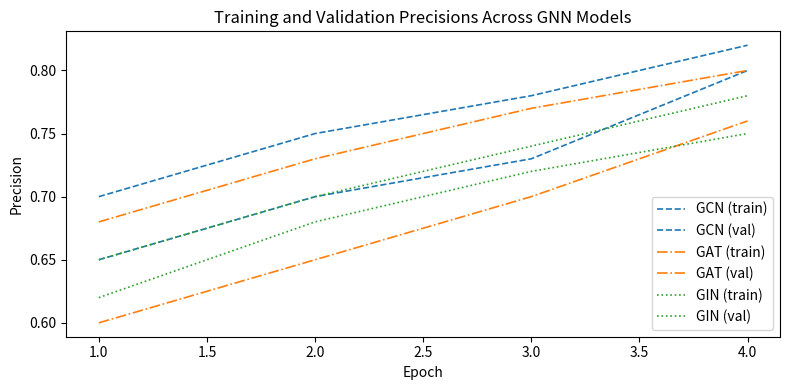

This chart was generated by the following Python code:
import matplotlib.pyplot as plt

def plot_metrics(metrics, 
                 metric_key, 
                 title, 
                 xlabel='Epoch', 
                 ylabel=None, 
                 styles=None, 
                 metric_types=None, 
                 figsize=(8, 4)):
    """
    Plots specified metrics for multiple models over epochs.

    Args:
        metrics (dict): A dictionary where keys are model names and values are dictionaries
                        containing dataset metrics (e.g., {'gcn': {'val': {'precisions': [...]}, 'train': {...}}}).
        metric_key (str): The key for the metric to plot (e.g., 'precisions').
        title (str): Title of the plot.
        xlabel (str): Label for the x-axis. Default is 'Epoch'.
        ylabel (str): Label for the y-axis. Default is `metric_key.capitalize()`.
        styles (dict): Optional dictionary for styling. Keys are model names, and values are dictionaries with:
                       {'color': ..., 'linestyle': ..., 'linewidth': ..., 'label': ...}.
        metric_types (list): List of metric types to plot (e.g., ['train', 'val']). Default is `['val']`.
        figsize (tuple): Size of the figure. Default is (8, 4).
    """
    metric_types = metric_types or ['val']
    plt.figure(figsize=figsize)
    
    for model, data in metrics.items():
        for metric_type in metric_types:
            if metric_type not in data:
                continue

            epochs = range(1, len(data[metric_type][metric_key]) + 1)
            style = styles.get(model, {}) if styles else {}
            
            color = style.get('color', None)
            linestyle = style.get('linestyle', '-')
            linewidth = style.get('linewidth', 1.2)
            label = f"{style.get('label', model.upper())} ({metric_type})"
            
            plt.plot(epochs, data[metric_type][metric_key], 
                     color=color, linestyle=linestyle, linewidth=linewidth, label=label)
    
    plt.xlabel(xlabel)
    plt.ylabel(ylabel if ylabel else metric_key.capitalize())
    plt.title(title)
    plt.legend(fontsize=10)
    plt.grid(False)
    plt.tight_layout()
    plt.show()

# Example Usage
if __name__ == "__main__":
    metrics = {
        'gcn': {
            'val': {'precisions': [0.7, 0.75, 0.78, 0.82]},
            'train': {'precisions': [0.65, 0.7, 0.73, 0.8]}
        },
        'gat': {
            'val': {'precisions': [0.68, 0.73, 0.77, 0.8]},
            'train': {'precisions': [0.6, 0.65, 0.7, 0.76]}
        },
        'gin': {
            'val': {'precisions': [0.65, 0.7, 0.74, 0.78]},
            'train': {'precisions': [0.62, 0.68, 0.72, 0.75]}
        }
    }

    styles = {
        'gcn': {'color': 'C0', 'linestyle': '--', 'linewidth': 1.2, 'label': 'GCN'},
        'gat': {'color': 'C1', 'linestyle': '-.', 'linewidth': 1.2, 'label': 'GAT'},
        'gin': {'color': 'C2', 'linestyle': ':', 'linewidth': 1.2, 'label': 'GIN'}
    }

    plot_metrics(metrics, 
                    metric_key='precisions', 
                    title='Training and Validation Precisions Across GNN Models',
                    ylabel='Precision', 
                    styles=styles, 
                    metric_types=['train', 'val'])
